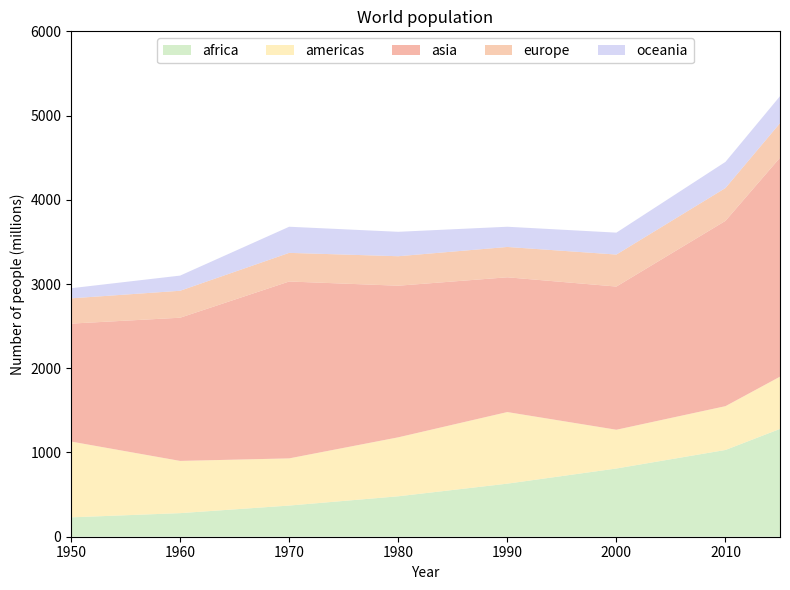

Recreate this plot in Python. (Note: this script raises an exception after producing the figure.)
import matplotlib.pyplot as plt
import numpy as np

# Data (approximate to the image)
years = np.array([1950, 1960, 1970, 1980, 1990, 2000, 2010, 2015])

africa   = np.array([230, 280, 370, 480, 630, 810, 1030, 1280])
americas = np.array([900, 620, 560, 700, 850, 460, 520, 620])
asia     = np.array([1400, 1700, 2100, 1800, 1600, 1700, 2200, 2600])
europe   = np.array([300, 320, 340, 350, 360, 380, 390, 410])
oceania  = np.array([120, 180, 310, 290, 240, 260, 310, 320])

data = np.vstack([africa, americas, asia, europe, oceania])

colors = [
    '#c4e8b6',  # africa - light green
    '#ffe9a3',  # americas - light yellow
    '#f39987',  # asia - salmon/red
    '#f6b993',  # europe - light orange
    '#c6c6f3',  # oceania - light lavender/blue
]

labels = ['africa', 'americas', 'asia', 'europe', 'oceania']

plt.figure(figsize=(8, 6))

# Stacked area chart
plt.stackplot(years, data, labels=labels, colors=colors, alpha=0.7)

# Title and labels
plt.title('World population')
plt.xlabel('Year')
plt.ylabel('Number of people (millions)')

# Legend at top center
plt.legend(loc='upper center', ncol=5, framealpha=0.9)

# Adjust limits to resemble the original
plt.xlim(years[0], years[-1])
plt.ylim(0, 6000)

plt.tight_layout()
plt.savefig(r"eval_workspace_gpt5/GPT_5_1/python/area_5.png", bbox_inches="tight")
